Image classification data set "mnist" (bosonlee/arrow-detector on GitHub). Class labels (3): left, right, straight.

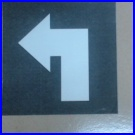
Label: left

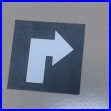
Label: right

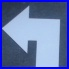
Label: left

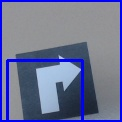
Label: right

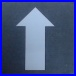
Label: straight

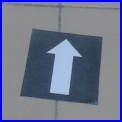
Label: straight
